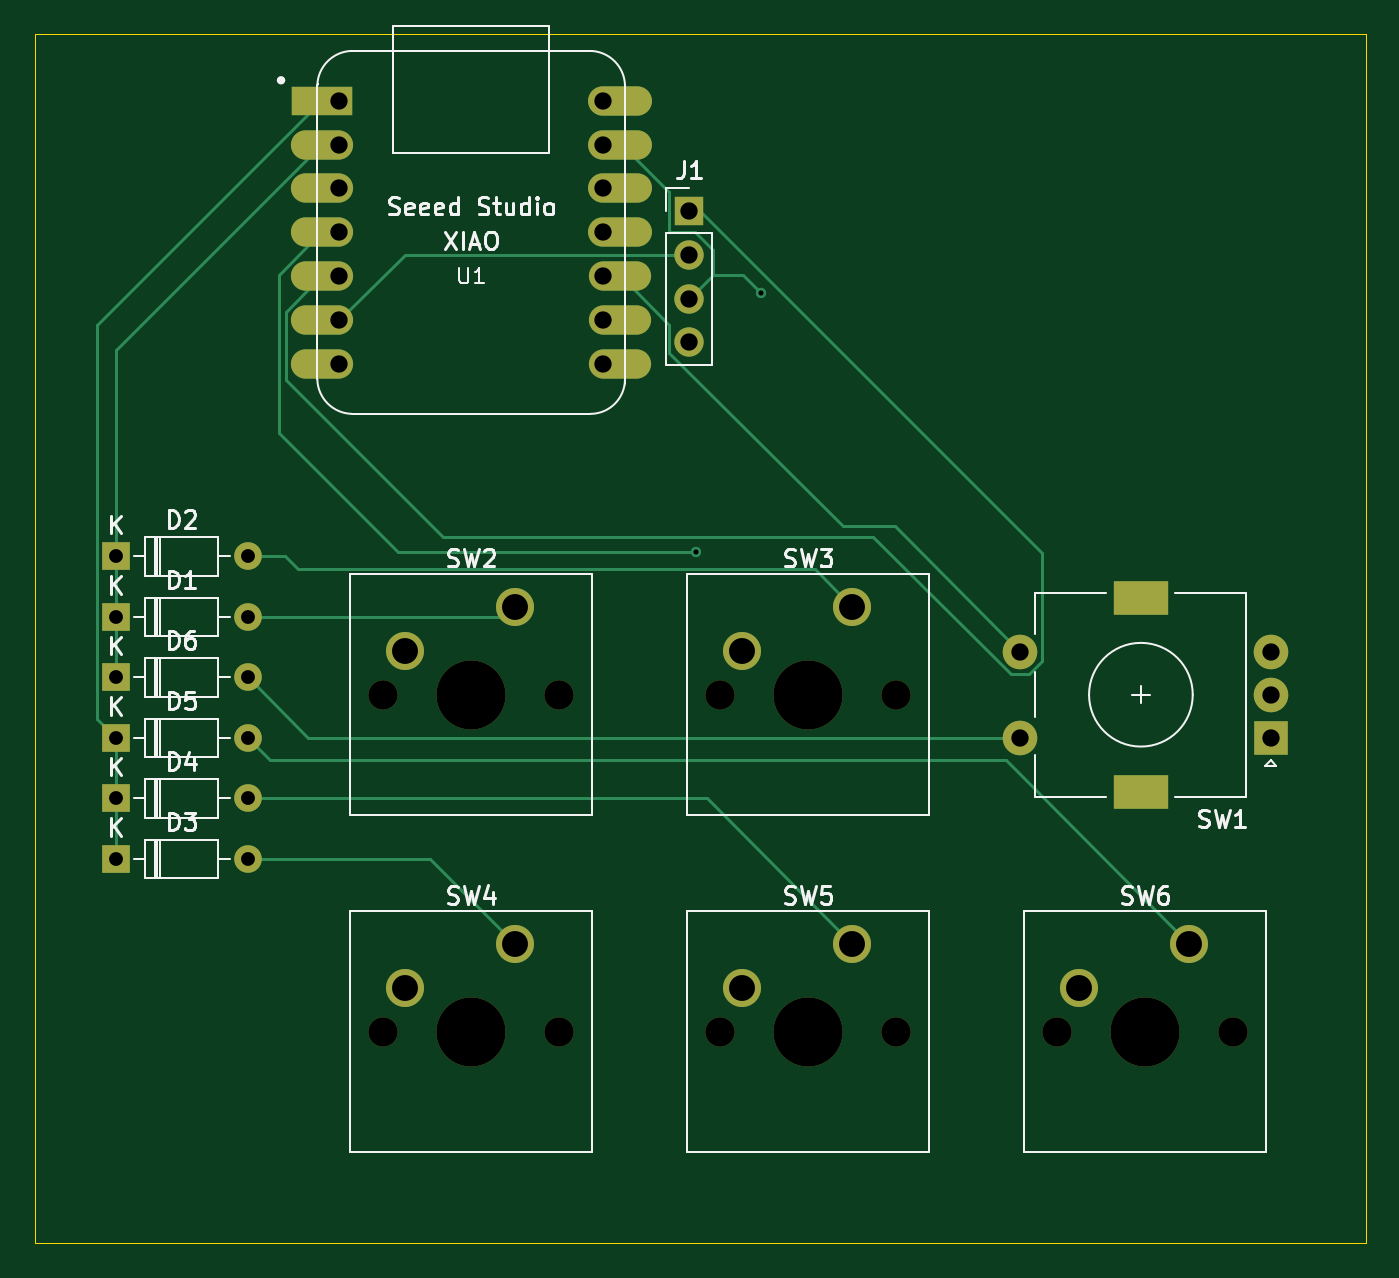
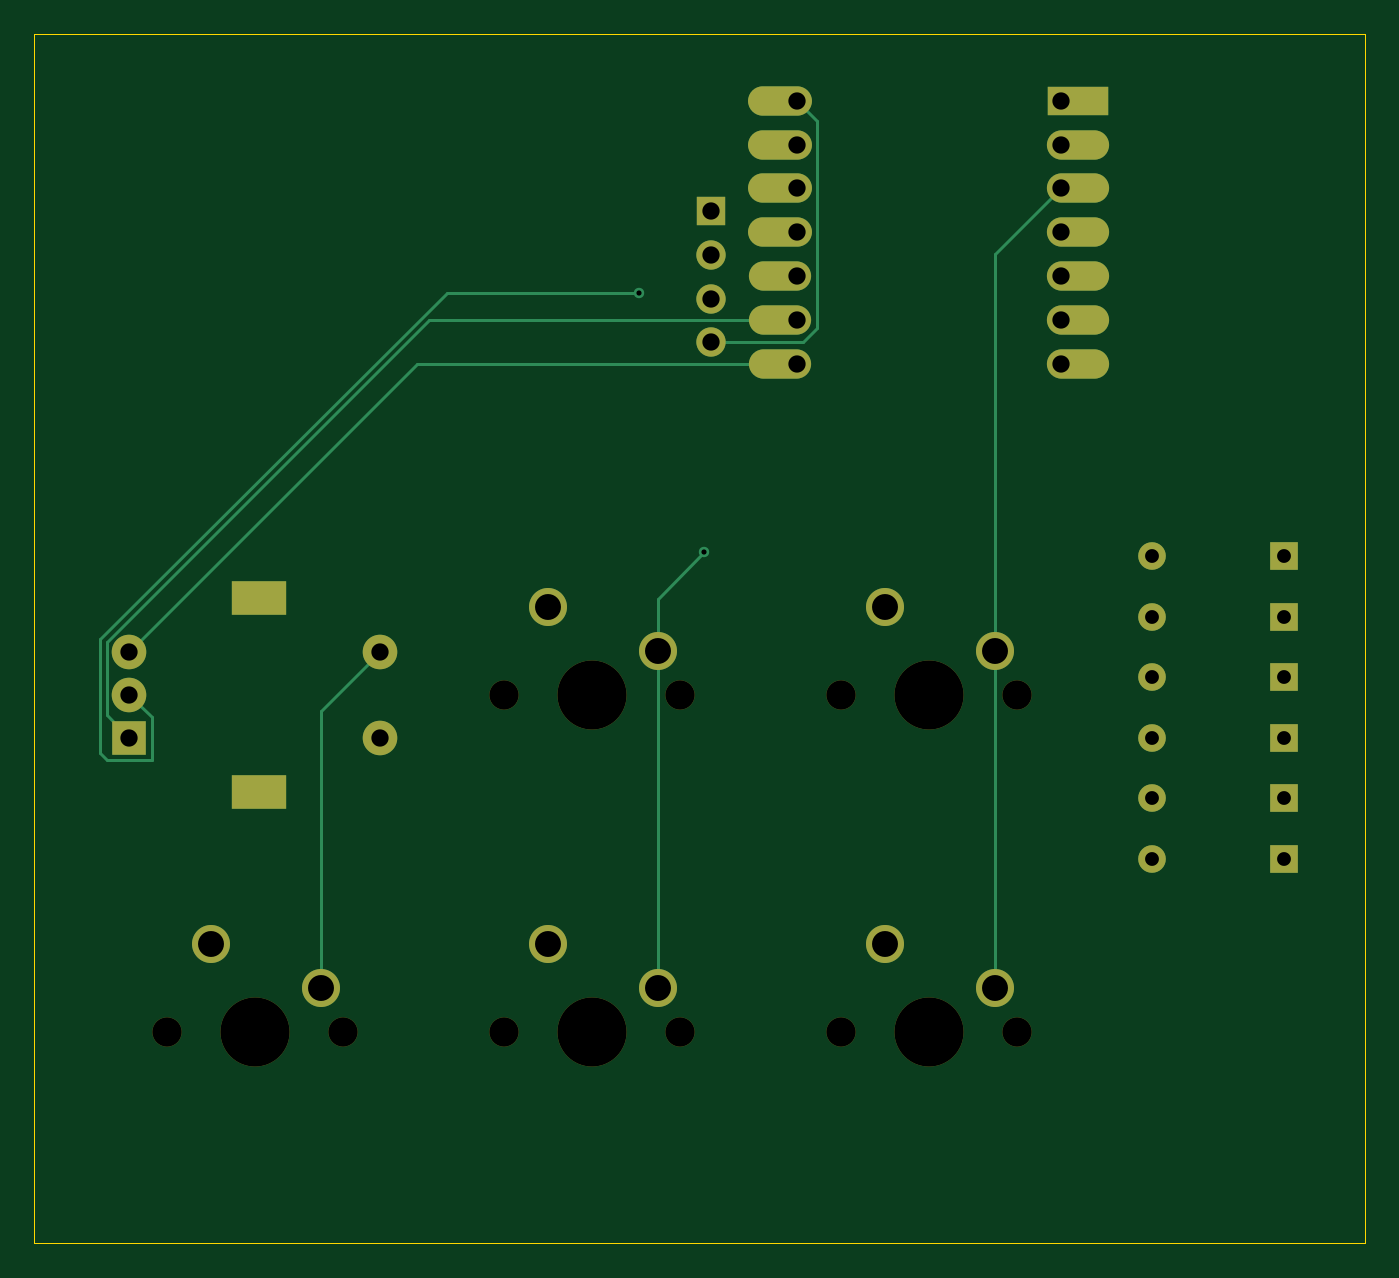
Circuit board: 11 layer files. Board 77.0 x 70.0 mm.
- bottom_copper: hackpad-B_Cu.gbr (5719 bytes)
- bottom_mask: hackpad-B_Mask.gbr (2757 bytes)
- paste: hackpad-B_Paste.gbr (450 bytes)
- bottom_silk: hackpad-B_Silkscreen.gbr (451 bytes)
- outline: hackpad-Edge_Cuts.gbr (676 bytes)
- top_copper: hackpad-F_Cu.gbr (7490 bytes)
- top_mask: hackpad-F_Mask.gbr (2757 bytes)
- paste: hackpad-F_Paste.gbr (450 bytes)
- top_silk: hackpad-F_Silkscreen.gbr (32970 bytes)
- drill: hackpad-NPTH.drl (629 bytes)
- drill: hackpad-PTH.drl (1342 bytes)

=== bottom_copper: hackpad-B_Cu.gbr (5719 bytes, source omitted) ===
=== bottom_mask: hackpad-B_Mask.gbr ===
%TF.GenerationSoftware,KiCad,Pcbnew,8.0.5*%
%TF.CreationDate,2024-10-20T15:53:25-05:00*%
%TF.ProjectId,hackpad,6861636b-7061-4642-9e6b-696361645f70,rev?*%
%TF.SameCoordinates,Original*%
%TF.FileFunction,Soldermask,Bot*%
%TF.FilePolarity,Negative*%
%FSLAX46Y46*%
G04 Gerber Fmt 4.6, Leading zero omitted, Abs format (unit mm)*
G04 Created by KiCad (PCBNEW 8.0.5) date 2024-10-20 15:53:25*
%MOMM*%
%LPD*%
G01*
G04 APERTURE LIST*
%ADD10R,1.600000X1.600000*%
%ADD11O,1.600000X1.600000*%
%ADD12R,3.500000X1.700000*%
%ADD13O,3.600000X1.700000*%
%ADD14O,3.700000X1.700000*%
%ADD15R,1.700000X1.700000*%
%ADD16O,1.700000X1.700000*%
%ADD17R,2.000000X2.000000*%
%ADD18C,2.000000*%
%ADD19R,3.200000X2.000000*%
%ADD20C,1.700000*%
%ADD21C,4.000000*%
%ADD22C,2.200000*%
G04 APERTURE END LIST*
D10*
%TO.C,D2*%
X77440000Y-47000000D03*
D11*
X85060000Y-47000000D03*
%TD*%
D12*
%TO.C,U1*%
X89375000Y-20630000D03*
D13*
X89375000Y-23170000D03*
X89375000Y-25710000D03*
X89375000Y-28250000D03*
X89375000Y-30790000D03*
X89375000Y-33330000D03*
X89375000Y-35870000D03*
X106625000Y-35870000D03*
X106625000Y-33330000D03*
X106625000Y-30790000D03*
D14*
X106625000Y-28250000D03*
X106625000Y-25710000D03*
X106625000Y-23170000D03*
X106625000Y-20630000D03*
%TD*%
D15*
%TO.C,J1*%
X110625000Y-27000000D03*
D16*
X110625000Y-29540000D03*
X110625000Y-32080000D03*
X110625000Y-34620000D03*
%TD*%
D10*
%TO.C,D5*%
X77440000Y-57500000D03*
D11*
X85060000Y-57500000D03*
%TD*%
D10*
%TO.C,D1*%
X77440000Y-50500000D03*
D11*
X85060000Y-50500000D03*
%TD*%
D17*
%TO.C,SW1*%
X144250000Y-57500000D03*
D18*
X144250000Y-52500000D03*
X144250000Y-55000000D03*
D19*
X136750000Y-60600000D03*
X136750000Y-49400000D03*
D18*
X129750000Y-52500000D03*
X129750000Y-57500000D03*
%TD*%
D10*
%TO.C,D3*%
X77440000Y-64500000D03*
D11*
X85060000Y-64500000D03*
%TD*%
D20*
%TO.C,SW2*%
X92920000Y-55000000D03*
D21*
X98000000Y-55000000D03*
D20*
X103080000Y-55000000D03*
D22*
X100540000Y-49920000D03*
X94190000Y-52460000D03*
%TD*%
D10*
%TO.C,D4*%
X77440000Y-61000000D03*
D11*
X85060000Y-61000000D03*
%TD*%
D20*
%TO.C,SW5*%
X112420000Y-74500000D03*
D21*
X117500000Y-74500000D03*
D20*
X122580000Y-74500000D03*
D22*
X120040000Y-69420000D03*
X113690000Y-71960000D03*
%TD*%
D10*
%TO.C,D6*%
X77440000Y-54000000D03*
D11*
X85060000Y-54000000D03*
%TD*%
D20*
%TO.C,SW4*%
X92920000Y-74500000D03*
D21*
X98000000Y-74500000D03*
D20*
X103080000Y-74500000D03*
D22*
X100540000Y-69420000D03*
X94190000Y-71960000D03*
%TD*%
D20*
%TO.C,SW3*%
X112420000Y-55000000D03*
D21*
X117500000Y-55000000D03*
D20*
X122580000Y-55000000D03*
D22*
X120040000Y-49920000D03*
X113690000Y-52460000D03*
%TD*%
D20*
%TO.C,SW6*%
X131920000Y-74500000D03*
D21*
X137000000Y-74500000D03*
D20*
X142080000Y-74500000D03*
D22*
X139540000Y-69420000D03*
X133190000Y-71960000D03*
%TD*%
M02*

=== paste: hackpad-B_Paste.gbr ===
%TF.GenerationSoftware,KiCad,Pcbnew,8.0.5*%
%TF.CreationDate,2024-10-20T15:53:25-05:00*%
%TF.ProjectId,hackpad,6861636b-7061-4642-9e6b-696361645f70,rev?*%
%TF.SameCoordinates,Original*%
%TF.FileFunction,Paste,Bot*%
%TF.FilePolarity,Positive*%
%FSLAX46Y46*%
G04 Gerber Fmt 4.6, Leading zero omitted, Abs format (unit mm)*
G04 Created by KiCad (PCBNEW 8.0.5) date 2024-10-20 15:53:25*
%MOMM*%
%LPD*%
G01*
G04 APERTURE LIST*
G04 APERTURE END LIST*
M02*

=== bottom_silk: hackpad-B_Silkscreen.gbr ===
%TF.GenerationSoftware,KiCad,Pcbnew,8.0.5*%
%TF.CreationDate,2024-10-20T15:53:25-05:00*%
%TF.ProjectId,hackpad,6861636b-7061-4642-9e6b-696361645f70,rev?*%
%TF.SameCoordinates,Original*%
%TF.FileFunction,Legend,Bot*%
%TF.FilePolarity,Positive*%
%FSLAX46Y46*%
G04 Gerber Fmt 4.6, Leading zero omitted, Abs format (unit mm)*
G04 Created by KiCad (PCBNEW 8.0.5) date 2024-10-20 15:53:25*
%MOMM*%
%LPD*%
G01*
G04 APERTURE LIST*
G04 APERTURE END LIST*
M02*

=== outline: hackpad-Edge_Cuts.gbr ===
%TF.GenerationSoftware,KiCad,Pcbnew,8.0.5*%
%TF.CreationDate,2024-10-20T15:53:25-05:00*%
%TF.ProjectId,hackpad,6861636b-7061-4642-9e6b-696361645f70,rev?*%
%TF.SameCoordinates,Original*%
%TF.FileFunction,Profile,NP*%
%FSLAX46Y46*%
G04 Gerber Fmt 4.6, Leading zero omitted, Abs format (unit mm)*
G04 Created by KiCad (PCBNEW 8.0.5) date 2024-10-20 15:53:25*
%MOMM*%
%LPD*%
G01*
G04 APERTURE LIST*
%TA.AperFunction,Profile*%
%ADD10C,0.050000*%
%TD*%
G04 APERTURE END LIST*
D10*
X72750000Y-86750000D02*
X149750000Y-86750000D01*
X72750000Y-16750000D02*
X72750000Y-86750000D01*
X72750000Y-16750000D02*
X149750000Y-16750000D01*
X149750000Y-86750000D02*
X149750000Y-16750000D01*
M02*

=== top_copper: hackpad-F_Cu.gbr (7490 bytes, source omitted) ===
=== top_mask: hackpad-F_Mask.gbr ===
%TF.GenerationSoftware,KiCad,Pcbnew,8.0.5*%
%TF.CreationDate,2024-10-20T15:53:25-05:00*%
%TF.ProjectId,hackpad,6861636b-7061-4642-9e6b-696361645f70,rev?*%
%TF.SameCoordinates,Original*%
%TF.FileFunction,Soldermask,Top*%
%TF.FilePolarity,Negative*%
%FSLAX46Y46*%
G04 Gerber Fmt 4.6, Leading zero omitted, Abs format (unit mm)*
G04 Created by KiCad (PCBNEW 8.0.5) date 2024-10-20 15:53:25*
%MOMM*%
%LPD*%
G01*
G04 APERTURE LIST*
%ADD10R,1.600000X1.600000*%
%ADD11O,1.600000X1.600000*%
%ADD12R,3.500000X1.700000*%
%ADD13O,3.600000X1.700000*%
%ADD14O,3.700000X1.700000*%
%ADD15R,1.700000X1.700000*%
%ADD16O,1.700000X1.700000*%
%ADD17R,2.000000X2.000000*%
%ADD18C,2.000000*%
%ADD19R,3.200000X2.000000*%
%ADD20C,1.700000*%
%ADD21C,4.000000*%
%ADD22C,2.200000*%
G04 APERTURE END LIST*
D10*
%TO.C,D2*%
X77440000Y-47000000D03*
D11*
X85060000Y-47000000D03*
%TD*%
D12*
%TO.C,U1*%
X89375000Y-20630000D03*
D13*
X89375000Y-23170000D03*
X89375000Y-25710000D03*
X89375000Y-28250000D03*
X89375000Y-30790000D03*
X89375000Y-33330000D03*
X89375000Y-35870000D03*
X106625000Y-35870000D03*
X106625000Y-33330000D03*
X106625000Y-30790000D03*
D14*
X106625000Y-28250000D03*
X106625000Y-25710000D03*
X106625000Y-23170000D03*
X106625000Y-20630000D03*
%TD*%
D15*
%TO.C,J1*%
X110625000Y-27000000D03*
D16*
X110625000Y-29540000D03*
X110625000Y-32080000D03*
X110625000Y-34620000D03*
%TD*%
D10*
%TO.C,D5*%
X77440000Y-57500000D03*
D11*
X85060000Y-57500000D03*
%TD*%
D10*
%TO.C,D1*%
X77440000Y-50500000D03*
D11*
X85060000Y-50500000D03*
%TD*%
D17*
%TO.C,SW1*%
X144250000Y-57500000D03*
D18*
X144250000Y-52500000D03*
X144250000Y-55000000D03*
D19*
X136750000Y-60600000D03*
X136750000Y-49400000D03*
D18*
X129750000Y-52500000D03*
X129750000Y-57500000D03*
%TD*%
D10*
%TO.C,D3*%
X77440000Y-64500000D03*
D11*
X85060000Y-64500000D03*
%TD*%
D20*
%TO.C,SW2*%
X92920000Y-55000000D03*
D21*
X98000000Y-55000000D03*
D20*
X103080000Y-55000000D03*
D22*
X100540000Y-49920000D03*
X94190000Y-52460000D03*
%TD*%
D10*
%TO.C,D4*%
X77440000Y-61000000D03*
D11*
X85060000Y-61000000D03*
%TD*%
D20*
%TO.C,SW5*%
X112420000Y-74500000D03*
D21*
X117500000Y-74500000D03*
D20*
X122580000Y-74500000D03*
D22*
X120040000Y-69420000D03*
X113690000Y-71960000D03*
%TD*%
D10*
%TO.C,D6*%
X77440000Y-54000000D03*
D11*
X85060000Y-54000000D03*
%TD*%
D20*
%TO.C,SW4*%
X92920000Y-74500000D03*
D21*
X98000000Y-74500000D03*
D20*
X103080000Y-74500000D03*
D22*
X100540000Y-69420000D03*
X94190000Y-71960000D03*
%TD*%
D20*
%TO.C,SW3*%
X112420000Y-55000000D03*
D21*
X117500000Y-55000000D03*
D20*
X122580000Y-55000000D03*
D22*
X120040000Y-49920000D03*
X113690000Y-52460000D03*
%TD*%
D20*
%TO.C,SW6*%
X131920000Y-74500000D03*
D21*
X137000000Y-74500000D03*
D20*
X142080000Y-74500000D03*
D22*
X139540000Y-69420000D03*
X133190000Y-71960000D03*
%TD*%
M02*

=== paste: hackpad-F_Paste.gbr ===
%TF.GenerationSoftware,KiCad,Pcbnew,8.0.5*%
%TF.CreationDate,2024-10-20T15:53:25-05:00*%
%TF.ProjectId,hackpad,6861636b-7061-4642-9e6b-696361645f70,rev?*%
%TF.SameCoordinates,Original*%
%TF.FileFunction,Paste,Top*%
%TF.FilePolarity,Positive*%
%FSLAX46Y46*%
G04 Gerber Fmt 4.6, Leading zero omitted, Abs format (unit mm)*
G04 Created by KiCad (PCBNEW 8.0.5) date 2024-10-20 15:53:25*
%MOMM*%
%LPD*%
G01*
G04 APERTURE LIST*
G04 APERTURE END LIST*
M02*

=== top_silk: hackpad-F_Silkscreen.gbr (32970 bytes, source omitted) ===
=== drill: hackpad-NPTH.drl ===
M48
; DRILL file {KiCad 8.0.5} date 2024-10-20T15:54:25-0500
; FORMAT={-:-/ absolute / inch / decimal}
; #@! TF.CreationDate,2024-10-20T15:54:25-05:00
; #@! TF.GenerationSoftware,Kicad,Pcbnew,8.0.5
; #@! TF.FileFunction,NonPlated,1,2,NPTH
FMAT,2
INCH
; #@! TA.AperFunction,NonPlated,NPTH,ComponentDrill
T1C0.0669
; #@! TA.AperFunction,NonPlated,NPTH,ComponentDrill
T2C0.1575
%
G90
G05
T1
X3.6583Y-2.1654
X3.6583Y-2.9331
X4.0583Y-2.1654
X4.0583Y-2.9331
X4.426Y-2.1654
X4.426Y-2.9331
X4.826Y-2.1654
X4.826Y-2.9331
X5.1937Y-2.9331
X5.5937Y-2.9331
T2
X3.8583Y-2.1654
X3.8583Y-2.9331
X4.626Y-2.1654
X4.626Y-2.9331
X5.3937Y-2.9331
M30

=== drill: hackpad-PTH.drl ===
M48
; DRILL file {KiCad 8.0.5} date 2024-10-20T15:54:25-0500
; FORMAT={-:-/ absolute / inch / decimal}
; #@! TF.CreationDate,2024-10-20T15:54:25-05:00
; #@! TF.GenerationSoftware,Kicad,Pcbnew,8.0.5
; #@! TF.FileFunction,Plated,1,2,PTH
FMAT,2
INCH
; #@! TA.AperFunction,Plated,PTH,ViaDrill
T1C0.0118
; #@! TA.AperFunction,Plated,PTH,ComponentDrill
T2C0.0315
; #@! TA.AperFunction,Plated,PTH,ComponentDrill
T3C0.0394
; #@! TA.AperFunction,Plated,PTH,ComponentDrill
T4C0.0591
%
G90
G05
T1
X4.3701Y-1.8406
X4.5177Y-1.25
T2
X3.0488Y-1.8504
X3.0488Y-1.9882
X3.0488Y-2.126
X3.0488Y-2.2638
X3.0488Y-2.4016
X3.0488Y-2.5394
X3.3488Y-1.8504
X3.3488Y-1.9882
X3.3488Y-2.126
X3.3488Y-2.2638
X3.3488Y-2.4016
X3.3488Y-2.5394
T3
X3.5581Y-0.8122
X3.5581Y-0.9122
X3.5581Y-1.0122
X3.5581Y-1.1122
X3.5581Y-1.2122
X3.5581Y-1.3122
X3.5581Y-1.4122
X4.1585Y-0.8122
X4.1585Y-0.9122
X4.1585Y-1.0122
X4.1585Y-1.1122
X4.1585Y-1.2122
X4.1585Y-1.3122
X4.1585Y-1.4122
X4.3553Y-1.063
X4.3553Y-1.163
X4.3553Y-1.263
X4.3553Y-1.363
X5.1083Y-2.0669
X5.1083Y-2.2638
X5.6791Y-2.0669
X5.6791Y-2.1654
X5.6791Y-2.2638
T4
X3.7083Y-2.0654
X3.7083Y-2.8331
X3.9583Y-1.9654
X3.9583Y-2.7331
X4.476Y-2.0654
X4.476Y-2.8331
X4.726Y-1.9654
X4.726Y-2.7331
X5.2437Y-2.8331
X5.4937Y-2.7331
T4
G00X5.4094Y-1.9449
M15
G01X5.3583Y-1.9449
M16
G05
G00X5.4094Y-2.3858
M15
G01X5.3583Y-2.3858
M16
G05
M30

